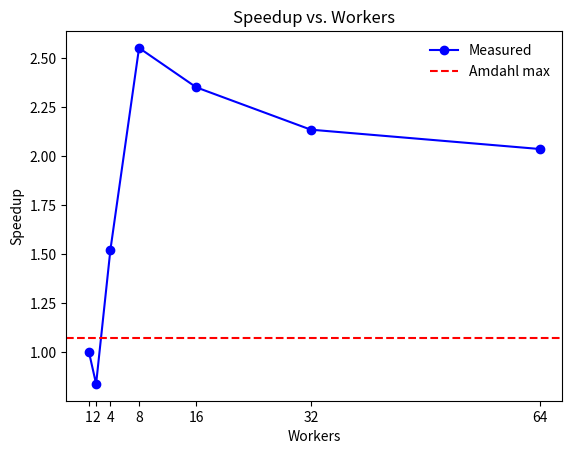

This chart was generated by the following Python code:
import matplotlib.pyplot as plt

num_workers = [1, 2, 4, 8, 16, 32, 64]

runtimes = [40.4101, 48.2563, 26.5371, 15.8294, 17.1842, 18.9233, 19.8408]

theoretical_speedup = 1.07


t1 = runtimes[0]
speedups = [t1 / t for t in runtimes]

plt.plot(num_workers, speedups, marker='o', color='blue', linestyle='-', label='Measured')

plt.axhline(y=theoretical_speedup, color='red', linestyle='--', label='Amdahl max')

plt.xlabel("Workers")
plt.ylabel("Speedup")
plt.title("Speedup vs. Workers")
plt.xticks(num_workers)
plt.legend(loc='best', frameon=False)
plt.show()

print(f"Total runtime at 64 workers: {runtimes[-1]:.4f} s")
